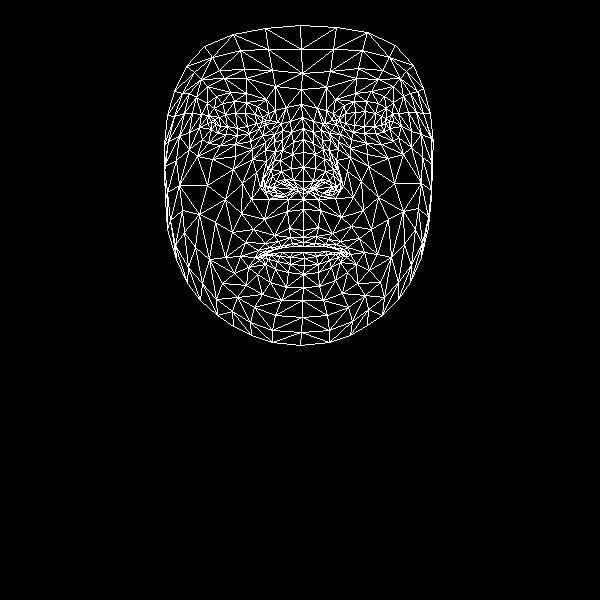

The table this chart was drawn from, first rows:
, x, y
0, 303, 230
1, 303, 181
2, 303, 199
3, 293, 142
4, 303, 167
5, 303, 152
6, 302, 117
7, 215, 124
8, 301, 89
9, 302, 73
10, 300, 25
11, 303, 237
12, 303, 242
13, 303, 246
14, 303, 252
15, 304, 258
16, 304, 265
17, 303, 274
18, 303, 287
19, 303, 189
20, 293, 189
21, 174, 91
22, 249, 133
23, 237, 135
24, 226, 134
25, 211, 129
26, 259, 128
27, 234, 101
28, 246, 102
29, 222, 103
30, 214, 108
31, 202, 139
32, 254, 307
33, 211, 121
34, 168, 141
35, 189, 132
36, 242, 183
37, 289, 228
38, 292, 243
39, 274, 235
40, 265, 243
41, 281, 246
42, 273, 249
43, 248, 267
44, 293, 180
45, 291, 168
46, 196, 97
47, 265, 150
48, 265, 184
49, 263, 178
50, 207, 185
51, 292, 154
52, 224, 78
53, 207, 86
54, 186, 66
55, 275, 86
56, 257, 106
57, 240, 256
58, 176, 259
59, 274, 190
... 408 more rows
